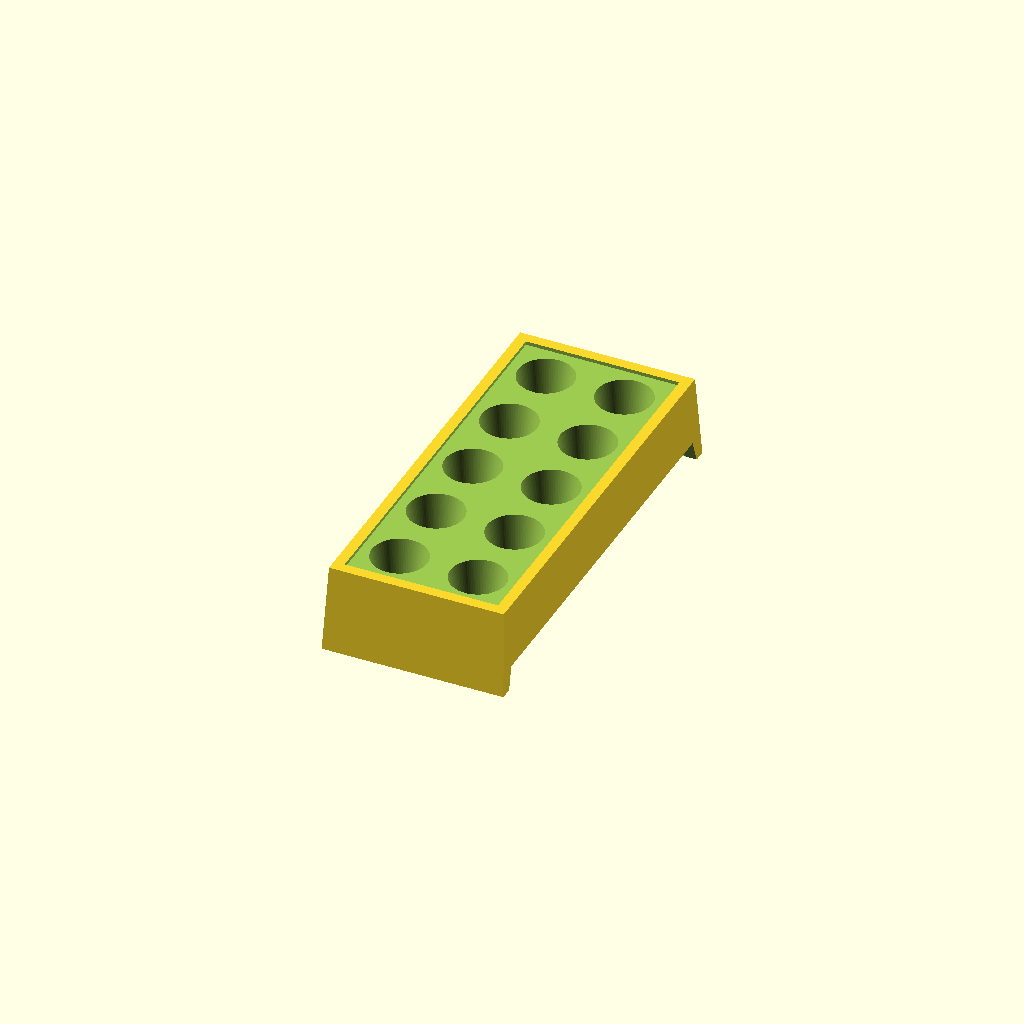
Cell 1: the model at its default parameters.
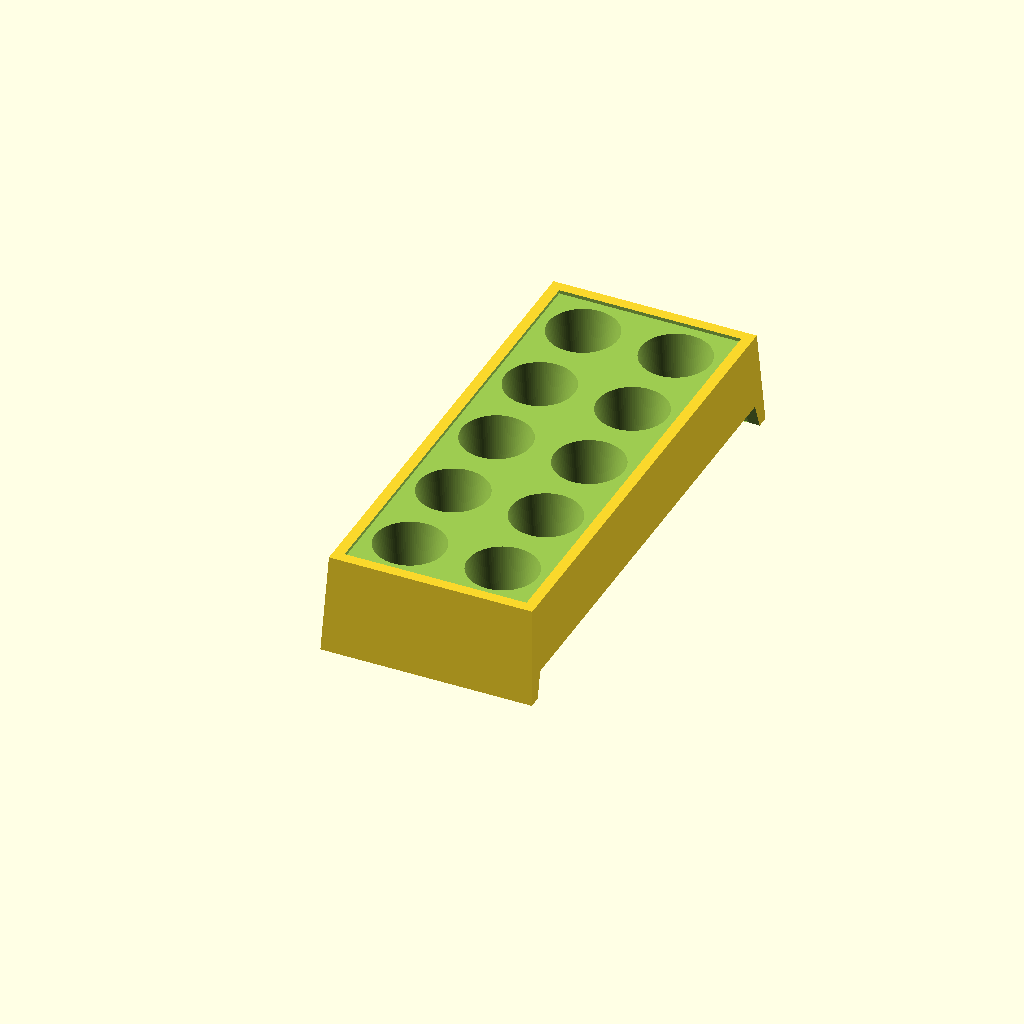
Cell 2: the same model with collet_type = 2.
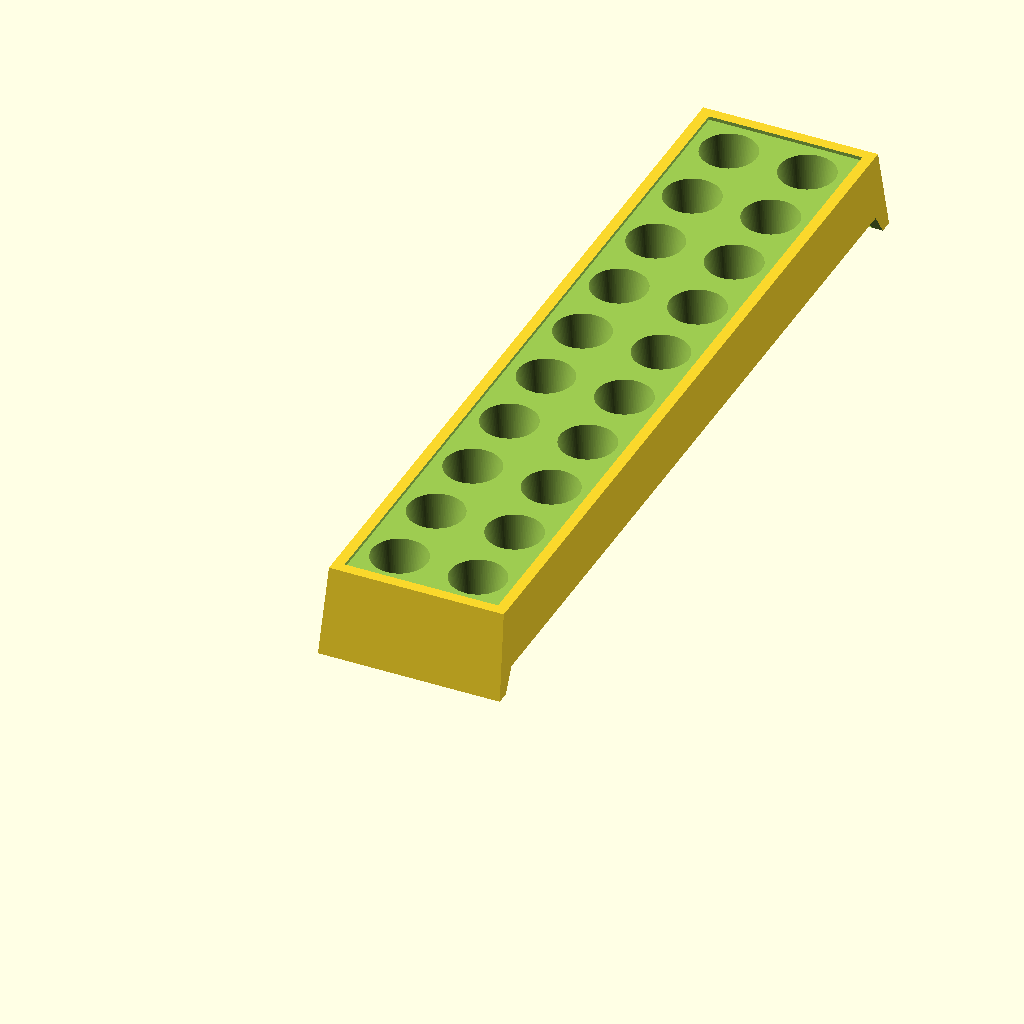
Cell 3: collets_count = 20 (everything else at default).
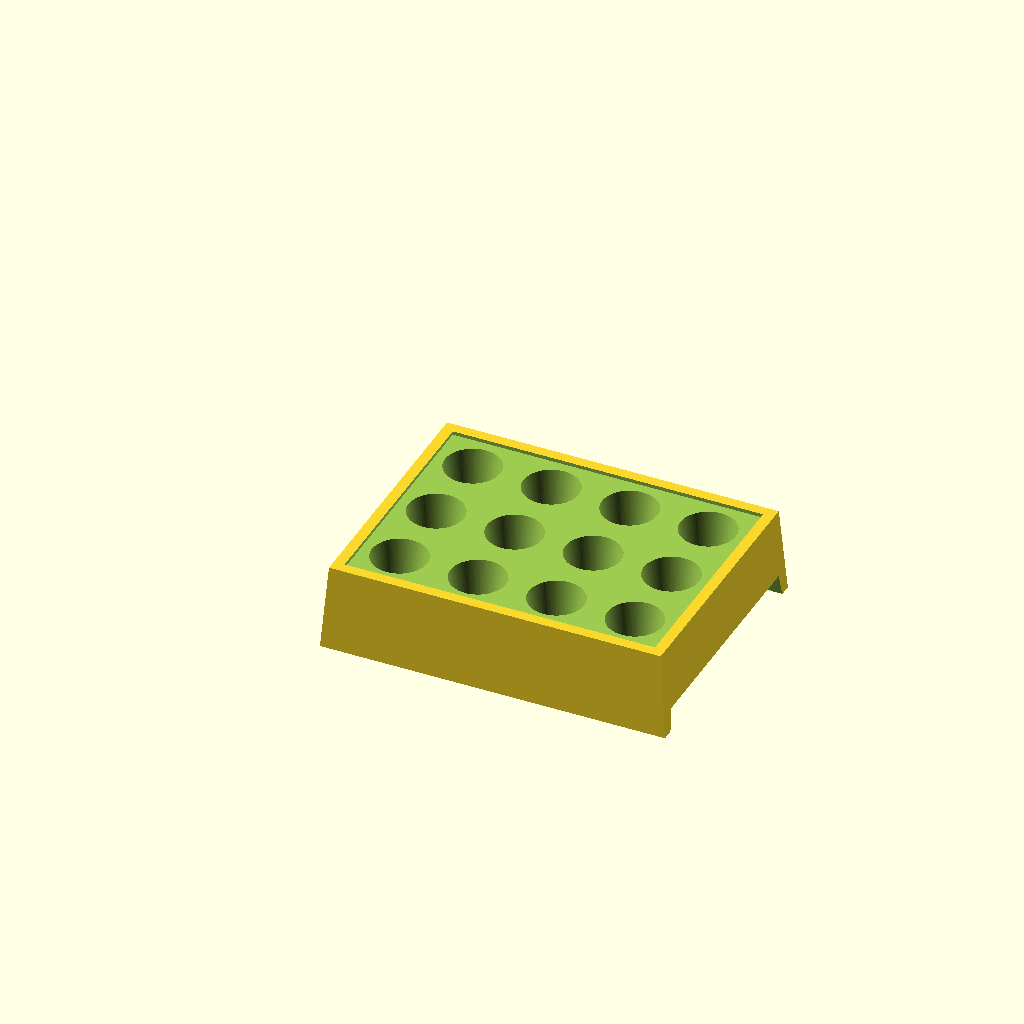
Cell 4: the same model with collet_rows = 4.
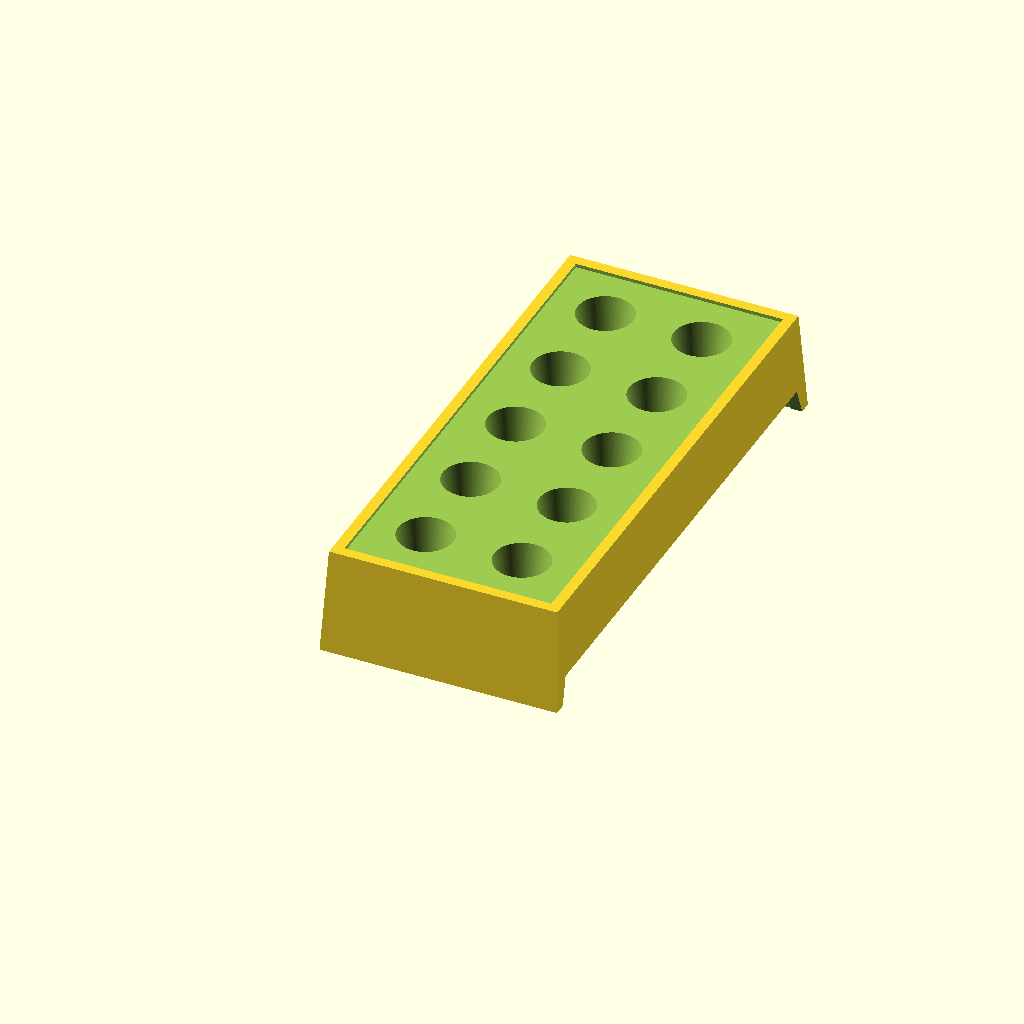
Cell 5 — collets_spacing set to 10, the other parameters unchanged.
One fixed orthographic camera (rotation 55°, 0°, 25°; colour scheme Cornfield) for every cell.
OpenSCAD source file inputs/thingiverse/files/thing-2746877/files/er-collet-rack.scad:

// Numbers of collets to rack
collets_count=10;
// Number of rows in the rack
collet_rows=2;
// Choose your collet type
collet_type=1;//[0:ER11,1:ER16,2:ER20,3:ER25,4:ER32,5:ER40]
// Spacing (increase for smaller collets or big fingers)
collets_spacing=5;

/* [Hidden] */

$fn=100;

specs=[//		D		D1		L		L1		L2		L3
	/* ER11 */ [11,		11.5,	18,		3.8,	2.5,	2	],
	/* ER16 */ [16,		17,		27.5,	6.26,	4,		2.7	],
	/* ER20 */ [20,		21,		31.5,	6.36,	4.8,	2.8	],
	/* ER25 */ [25,		26,		34,		6.66,	5,		3.1	],
	/* ER32 */ [32,		33,		40,		7.16,	5.5,	3.6	],
	/* ER40 */ [40,		41,		46,		7.66,	7,		4.1	]
];

slope=sin(16); // all ER collets taper is 16°

D =specs[collet_type][0];
D1=specs[collet_type][1];
L =specs[collet_type][2];
L1=specs[collet_type][3];
L2=specs[collet_type][4];
L3=specs[collet_type][5];

depth=L-(L1+L2-L3)-1;

module collet()
{
	translate([0,0,-depth/2]) cylinder(d2=top_diam,d1=bottom_diam,depth,center=true);
}

module taper_cube(d,a,c)
{
	echo(d/2);
	if(c)
	{
		scale(d) rotate([0,0,45]) cylinder(d2=sqrt(2),d1=sqrt(2)/cos(a),1,center=true,$fn=4);
	}
	else
	{
		translate(d/2) scale(d) rotate([0,0,45]) cylinder(d2=sqrt(2),d1=sqrt(2)/cos(a),1,center=true,$fn=4);
	}
}

top_diam=D-slope;
bottom_diam=D-(slope*depth);
DCS=D1+collets_spacing;

cols=ceil(collets_count/collet_rows);
width=collets_spacing+DCS*cols;
length=collets_spacing+DCS*collet_rows;
thick=3;

difference()
{
	taper_cube([length,width,depth+collets_spacing],16);
	translate([thick,thick,depth+collets_spacing-1]) cube([length-thick*2,width-thick*2,thick]);
	translate([-thick,thick,-1]) taper_cube([length+thick*2,width-thick*2,(depth+collets_spacing)*0.3],16);
	translate([thick,thick,0]) taper_cube([length-thick*2,width-thick*2,(depth+collets_spacing)*0.5],16);
	translate([collets_spacing+D1/2,collets_spacing+D1/2,depth+collets_spacing])
	for(r=[0:collet_rows-1])
	{
		for(c=[0:cols-1])
		{
			translate([r*DCS,c*DCS,0]) collet();
		}
	}
}
Customizer parameters (derived from the source; name, type, default, range or options):
collets_count: number, default 10
collet_rows: number, default 2
collet_type: number, default 1, options 0, 1, 2, 3, 4, 5
collets_spacing: number, default 5
